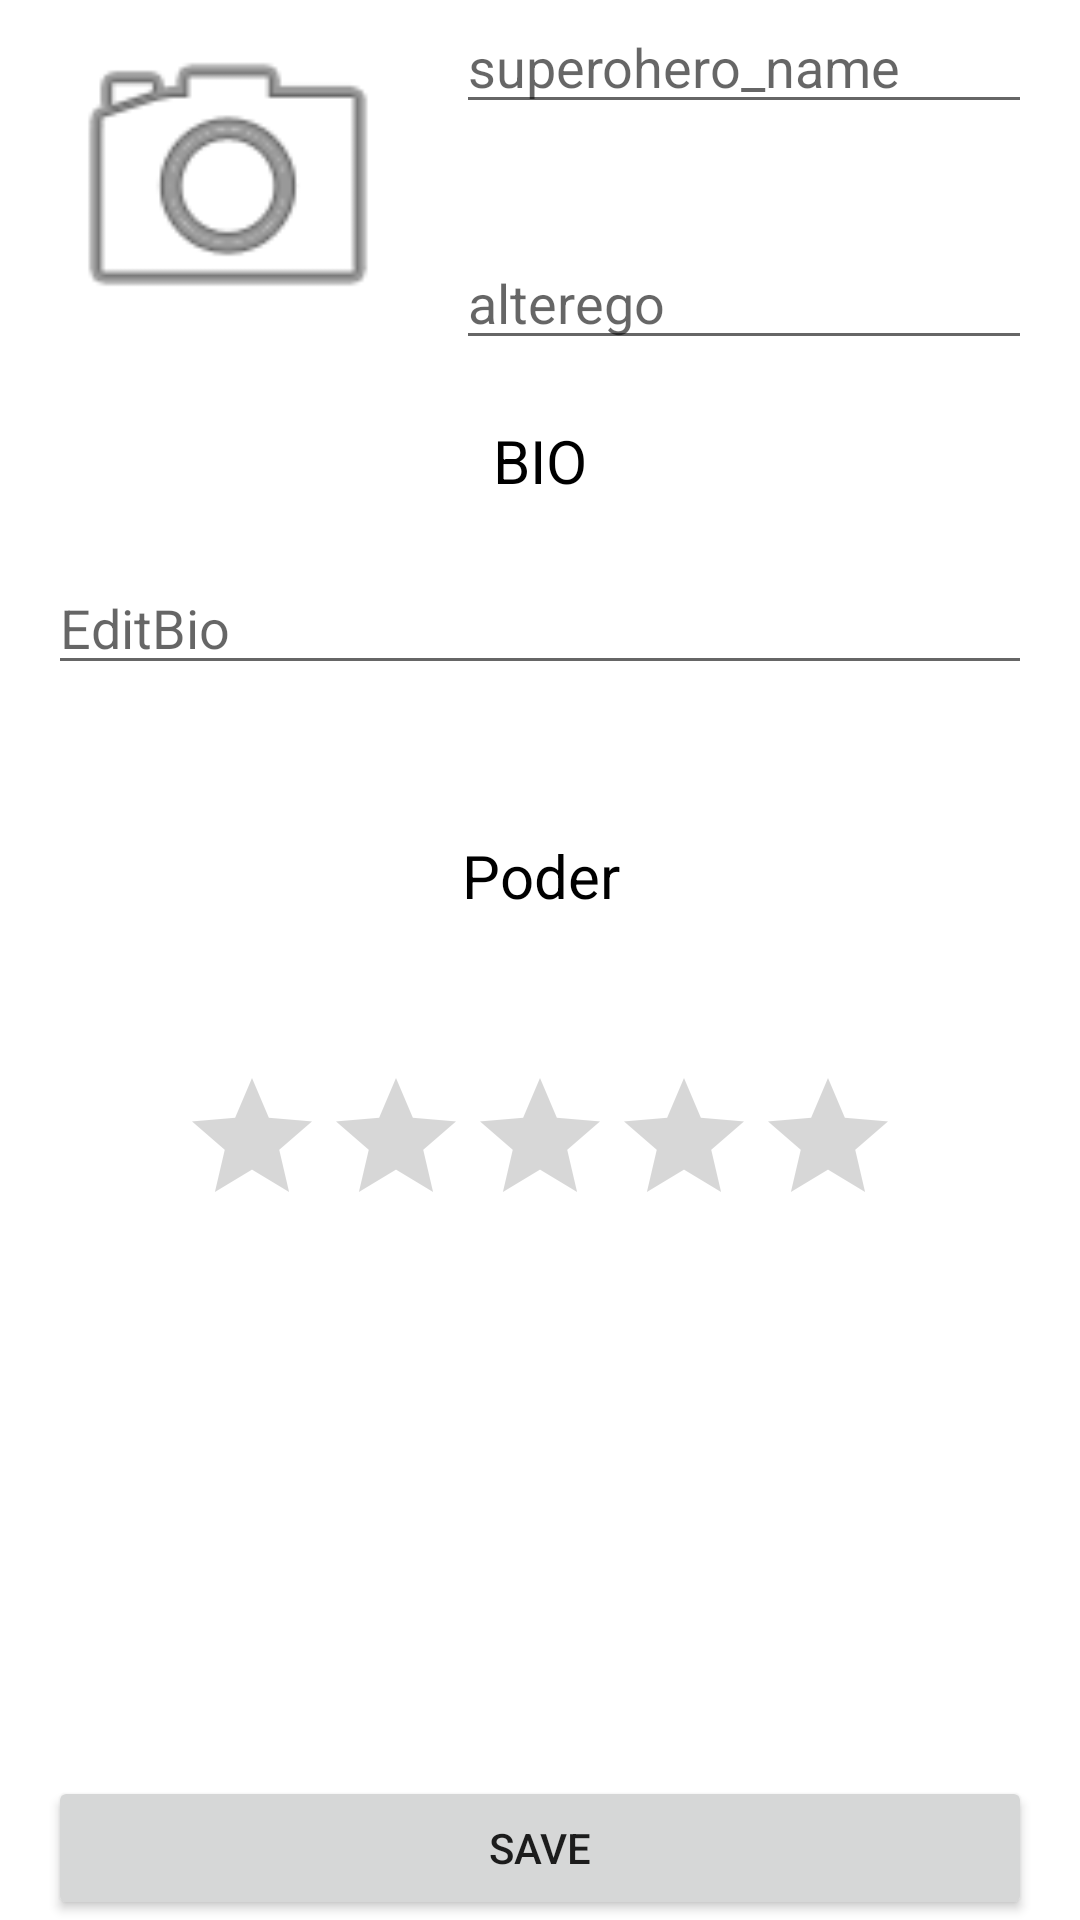

This screen was rendered from an Android layout file. Write that file and the resources it references.
<!-- AndroidManifest.xml: application theme Theme.MyHeroApp -->
<!-- res/layout/activity_main.xml -->
<?xml version="1.0" encoding="utf-8"?>
<layout xmlns:android="http://schemas.android.com/apk/res/android"
    xmlns:app="http://schemas.android.com/apk/res-auto"
    xmlns:tools="http://schemas.android.com/tools">

    <data>

    </data>

    <RelativeLayout
        android:layout_width="match_parent"
        android:layout_height="match_parent"
        android:paddingLeft="16dp"
        android:paddingRight="16dp" >

        <ImageView
            android:id="@+id/hero_image"
            android:layout_width="120dp"
            android:layout_height="120dp"
            android:src="@android:drawable/ic_menu_camera" />

        <EditText
            android:id="@+id/hero_name_edit"
            android:layout_width="match_parent"
            android:layout_height="wrap_content"
            android:layout_alignTop="@id/hero_image"
            android:layout_marginStart="16dp"
            android:layout_toEndOf="@id/hero_image"
            android:hint="superohero_name" />

        <EditText
            android:id="@+id/hero_ego_edit"
            android:layout_width="match_parent"
            android:layout_height="wrap_content"
            android:layout_toEndOf="@id/hero_image"
            android:layout_alignBottom="@id/hero_image"
            android:layout_marginStart="16dp"
            android:hint="alterego"/>

        <TextView
            android:id="@+id/bio_text"
            android:layout_width="match_parent"
            android:layout_height="wrap_content"
            android:layout_below="@id/hero_ego_edit"
            android:text="BIO"
            android:textColor="@color/black"
            android:gravity="center"
            android:textSize="20sp"
            android:layout_marginTop="20dp"
            />

        <EditText
            android:id="@+id/bio_edit"
            android:layout_width="match_parent"
            android:layout_height="wrap_content"
            android:layout_below="@id/bio_text"
            android:layout_marginTop="20dp"
            android:hint="EditBio"
            />

        <TextView
            android:id="@+id/power_text"
            android:layout_width="match_parent"
            android:layout_height="wrap_content"
            android:layout_below="@id/bio_edit"
            android:text="Poder"
            android:textColor="@color/black"
            android:gravity="center"
            android:textSize="20sp"
            android:layout_marginTop="50dp"
            />
        <RatingBar
            android:id="@+id/rating_bar"
            android:layout_width="wrap_content"
            android:layout_height="wrap_content"
            android:layout_below="@id/power_text"
            android:layout_centerHorizontal="true"
            android:layout_marginTop="50dp"
            android:progressTint="@color/yellow" />
        <Button

            android:id="@+id/save_button"
            android:layout_width="match_parent"
            android:layout_height="wrap_content"
            android:layout_alignParentBottom="true"
            android:text="SAVE" />

    </RelativeLayout>
</layout>
<!-- resources referenced by this layout -->
<resources>
  <style name="Theme.MyHeroApp" parent="Theme.MaterialComponents.DayNight.DarkActionBar">
          
          <item name="colorPrimary">@color/purple_500</item>
          <item name="colorPrimaryVariant">@color/purple_700</item>
          <item name="colorOnPrimary">@color/white</item>
          
          <item name="colorSecondary">@color/teal_200</item>
          <item name="colorSecondaryVariant">@color/teal_700</item>
          <item name="colorOnSecondary">@color/black</item>
          
          <item name="android:statusBarColor" tools:targetApi="l">?attr/colorPrimaryVariant</item>
          
      </style>
  <!-- not gathered from this repository: default colours our renderer supplied (Android Studio template values) -->
  <color name="purple_500">#FF6200EE</color>
  <color name="purple_700">#FF3700B3</color>
  <color name="teal_200">#FF03DAC5</color>
  <color name="teal_700">#FF018786</color>
  <color name="black">#FF000000</color>
  <color name="white">#FFFFFFFF</color>
</resources>
